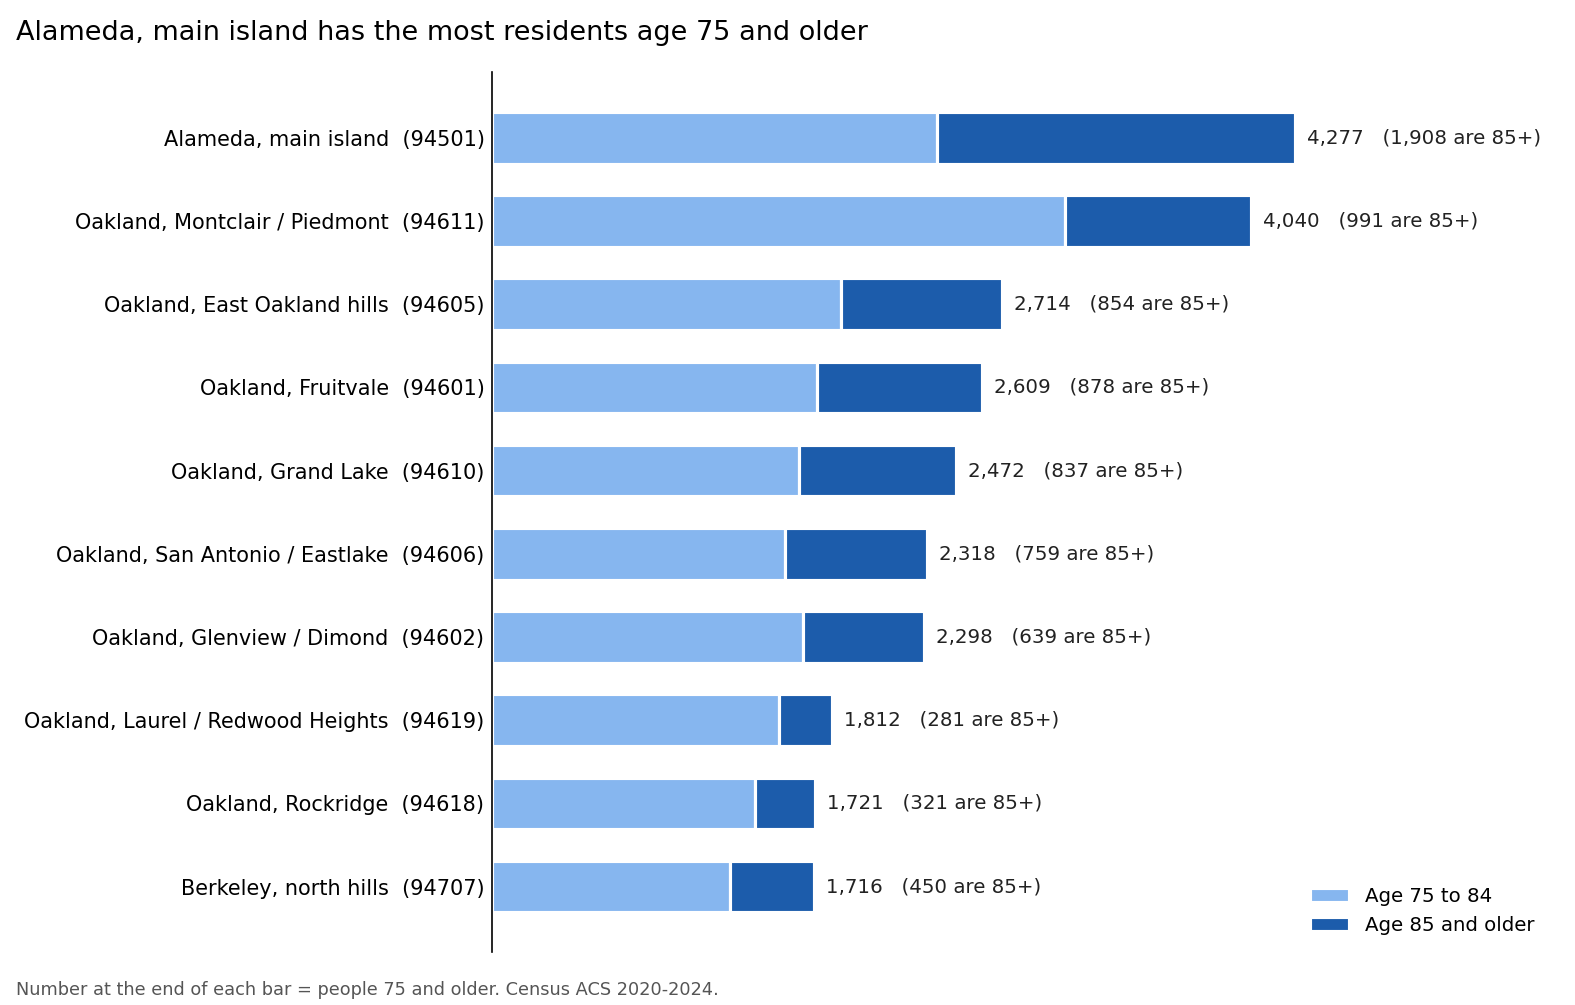

Values plotted in this chart, from the file beside it:
zip, area, age_65plus, age_75plus, age_85plus, age_75_to_84, share_75plus, in_nursing_homes_65plus, share_in_nursing_homes, rank_65plus, rank_75plus, rank_85plus
94501, Alameda, main island, 10926, 4277, 1908, 2369, 0.391, 713, 0.065, 1, 1, 1
94611, Oakland, Montclair / Piedmont, 8708, 4040, 991, 3049, 0.464, 215, 0.025, 2, 2, 2
94605, Oakland, East Oakland hills, 7019, 2714, 854, 1860, 0.387, 64, 0.009, 3, 3, 4
94601, Oakland, Fruitvale, 6660, 2609, 878, 1731, 0.392, 360, 0.054, 4, 4, 3
94610, Oakland, Grand Lake, 5725, 2472, 837, 1635, 0.432, 192, 0.034, 6, 5, 5
94606, Oakland, San Antonio / Eastlake, 5512, 2318, 759, 1559, 0.421, 244, 0.044, 7, 6, 6
94602, Oakland, Glenview / Dimond, 5939, 2298, 639, 1659, 0.387, 146, 0.025, 5, 7, 8
94619, Oakland, Laurel / Redwood Heights, 4408, 1812, 281, 1531, 0.411, 140, 0.032, 8, 8, 19
94618, Oakland, Rockridge, 3849, 1721, 321, 1400, 0.447, 13, 0.003, 10, 9, 16
94707, Berkeley, north hills, 3874, 1716, 450, 1266, 0.443, 2, 0.001, 9, 10, 11
94607, Oakland, West Oakland / Chinatown, 3849, 1648, 500, 1148, 0.428, 93, 0.024, 10, 11, 9
94612, Oakland, downtown, 3338, 1626, 716, 910, 0.487, 181, 0.054, 15, 12, 7
94708, Berkeley hills, 3327, 1473, 228, 1245, 0.443, 0, 0.0, 16, 13, 22
94705, Berkeley, Claremont / Elmwood, 3723, 1449, 390, 1059, 0.389, 144, 0.039, 12, 14, 13
94608, Emeryville / North Oakland, 3609, 1431, 470, 961, 0.397, 66, 0.018, 13, 15, 10
94703, Berkeley, central / south, 3187, 1415, 283, 1132, 0.444, 84, 0.026, 18, 16, 18
94702, Berkeley, west, 3198, 1345, 412, 933, 0.421, 68, 0.021, 17, 17, 12
94603, Oakland, Elmhurst, 3420, 1209, 291, 918, 0.354, 69, 0.02, 14, 18, 17
94621, Oakland, Coliseum area, 2979, 1160, 274, 886, 0.389, 133, 0.045, 19, 19, 20
94502, Alameda, Bay Farm Island, 2898, 1105, 323, 782, 0.381, 1, 0.0, 20, 20, 15
94609, Oakland, Temescal, 2578, 850, 342, 508, 0.33, 197, 0.076, 21, 21, 14
94709, Berkeley, north, 1808, 768, 232, 536, 0.425, 68, 0.038, 22, 22, 21
94710, Berkeley, waterfront, 1481, 508, 161, 347, 0.343, 42, 0.028, 23, 23, 24
94704, Berkeley, downtown / campus, 1273, 502, 175, 327, 0.394, 63, 0.049, 24, 24, 23
